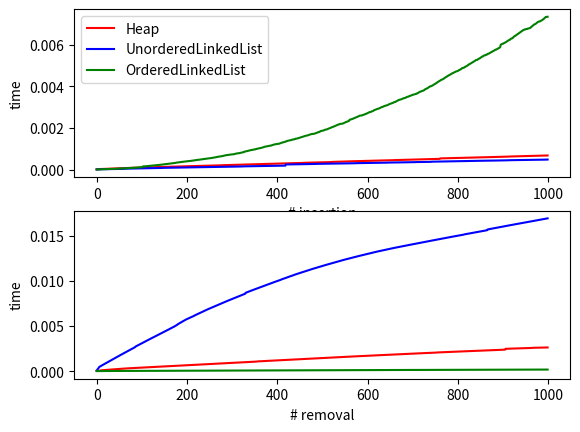

Write Python code to recreate this figure.
from math import inf
from timeit import default_timer as timer
import matplotlib.pyplot as plt
import random

# Heap


class Heap:
    def __init__(self, arr=None):
        self.heap = []
        if arr is None:
            return
        else:
            for x in arr:
                self.insert(x)

    def is_empty(self):
        return len(self.heap) == 0

    def heapify(self, i):
        n = len(self.heap)
        left = 2 * i + 1
        right = 2 * i + 2
        largest = i
        if left < n and self.heap[left] > self.heap[largest]:
            largest = left
        if right < n and self.heap[right] > self.heap[largest]:
            largest = right
        if largest != i:
            self.heap[i], self.heap[largest] = self.heap[largest], self.heap[i]
            self.heapify(largest)

    def insert(self, x):
        self.heap.append(-inf)
        self.increase_key(len(self.heap) - 1, x)

    def remove(self, x):
        i = 0  # root node
        while i < len(self.heap) and self.heap[i] != x:
            i += 1
        if i == len(self.heap):
            print("couldn't find match")
            return
        if self.heap[i] == self.heap[-1]:
            self.heap.pop(-1)
            return
        self.heap[i] = self.heap[-1]
        self.heap.pop(-1)
        self.heapify(i)

    def get_max(self):
        return self.heap[0]

    def remove_max(self):
        max = self.heap[0]
        self.heap[0] = self.heap[-1]
        self.heap.pop(-1)
        self.heapify(0)
        return max

    def increase_key(self, i, key):
        if key < self.heap[i]:
            print("error: new key is smaller than the older one")
            return
        self.heap[i] = key
        while i > 0 and self.heap[i // 2] < self.heap[i]:
            swapped = self.heap[i // 2]
            self.heap[i // 2] = self.heap[i]
            self.heap[i] = swapped
            i = i // 2

    # works on the index of the element, not the value
    def is_leaf(self, i):
        return i > (len(self.heap) // 2) and i <= len(self.heap)

    def print(self):
        print(self.heap)

    def get_len(self):
        return len(self.heap)


# base Node, used by both type of lists


class Node:
    def __init__(self, data, head, next=None):
        self.head = head
        self.next = next
        self.data = data


# Unordered Linked List


class LinkedList:
    def __init__(self, head=None, tail=None):
        self.head = head
        self.tail = tail

    def find_set(self):
        return self.head

    # FIXME maybe this method isn't necessary
    def union(self, list):
        if not isinstance(list, LinkedList):
            print(
                "error: tried to make a union with something that isn't a linked list"
            )
            return
        other_head = list.find_set()
        self.tail.next = other_head
        self.tail = list.tail

    # x is supposed to be data, not a Node
    def insert(self, x):
        new_node = Node(x, self, None)
        if self.head is not None:
            self.tail.next = new_node
        else:
            self.head = new_node
        self.tail = new_node

    def remove(self, x):
        if self.head is None:
            print("error: list contains no elements")
        node = self.head
        previous = None
        while node is not None:
            if node.data == x:
                if previous is None:
                    self.head = node.next
                else:
                    previous.next = node.next
                    if self.tail == node:
                        self.tail = previous
                return
            else:
                previous = node
                node = node.next
        print("error: no matching item to remove was found")

    def get_max(self):
        if self.head is None:
            print("error: list has no elements")
            return
        node = self.head
        current_max = node
        while node is not None:
            if current_max.data < node.data:
                current_max = node
            node = node.next
        return current_max

    def remove_max(self):
        if self.head is None:
            # print("error: no elements in list")
            return
        node = self.head
        current_max_value = node.data
        current_max_node = node
        node_before_max = self.head
        previous = None

        while node is not None:
            if current_max_value < node.data:
                current_max_value = node.data
                current_max_node = node
                node_before_max = previous
            previous = node
            node = node.next

        if current_max_node.next is None:
            self.tail = node_before_max
        if node_before_max is not None:
            node_before_max.next = current_max_node.next
        else:
            self.head = current_max_node.next

        return current_max_node

    def increase_key(self, x, key):
        if x > key:
            print("error: new key is lower than current value")
            return
        node = self.head
        while node is not None:
            if node.data == x:
                node.data = key
                return
            node = node.next
        print("error: couldn't find node with value " + x)

    def get_len(self):
        node = self.head
        i = 0
        while node is not None:
            i += 1
            node = node.next
        return i

    def print(self):
        node = self.head
        if node is None:
            print("list is empty")
            return
        result = ""
        while node is not None:
            result += str(node.data)
            node = node.next
            if node is not None:
                result += " -> "
        print(result + " end of list")


# Ordered Linked List


class OrderedLinkedList:
    def __init__(self, head=None, tail=None):
        self.head = head
        self.tail = tail

    # x is supposed to be data, not a Node
    def insert(self, x):
        if self.head is None:
            new_node = Node(x, self, None)
            self.head = new_node
            self.tail = new_node
            return

        node = self.head
        previous = None
        while node is not None:
            if x >= node.data:
                new_node = Node(x, self, node)
                if previous is not None:
                    previous.next = new_node
                else:
                    self.head = new_node
                    self.tail = node
                return
            else:
                previous = node
                node = node.next

    def remove(self, x):
        if self.head is None:
            print("error: list contains no elements")
            return
        node = self.head
        previous = None
        while node is not None:
            if node.data == x:
                if previous is None:
                    self.head = node.next
                else:
                    previous.next = node.next
                    if self.tail == node:
                        self.tail = previous
                return
            else:
                previous = node
                node = node.next
        print("error: no matching item to remove was found")

    def get_max(self):
        return self.head

    def remove_max(self):
        if self.head is None:
            # print("error: list has no elements")
            return
        max = self.head
        self.head = self.head.next
        return max

    def increase_key(self, x, key):
        if x > key:
            print("error: new key is smaller than older one")
            return
        node = self.head
        while node is not None:
            if node.data == x:
                node.data = key
                return
            node = node.next
        print("error: couldn't find node with value " + x)

    def get_len(self):
        node = self.head
        i = 0
        while node is not None:
            i += 1
            node = node.next
        return i

    def print(self):
        node = self.head
        if node is None:
            print("list is empty")
            return
        result = ""
        while node is not None:
            result += str(node.data)
            node = node.next
            if node is not None:
                result += " -> "
        print(result + " end of list")


def measure_insert_time(data, elements, output):
    start = timer()
    for e in elements:
        data.insert(e)
        end = timer()
        output.append(end - start)


def measure_get_max(data, n, output):
    start = timer()
    # _ so linters and such know that the index isn't important
    for _ in range(n):
        data.remove_max()
        end = timer()
        output.append(end - start)


number_of_elements = 1000
number_of_operation = range(number_of_elements)
interval_start = 1
interval_end = 300
inputs = random.choices(range(interval_start, interval_end), k=number_of_elements)
plt.subplot(2, 1, 1)


time_per_operation = []
max_heap = Heap()
measure_insert_time(max_heap, inputs, time_per_operation)
plt.plot(number_of_operation, time_per_operation, "r", label="Heap")

time_per_operation = []
unordered_list = LinkedList()
measure_insert_time(unordered_list, inputs, time_per_operation)
plt.plot(number_of_operation, time_per_operation, "b", label="UnorderedLinkedList")

time_per_operation = []
ordered_list = OrderedLinkedList()
measure_insert_time(ordered_list, inputs, time_per_operation)
plt.plot(number_of_operation, time_per_operation, "g", label="OrderedLinkedList")


plt.xlabel("# insertion")
plt.ylabel("time")
plt.legend(loc="upper left")


plt.subplot(2, 1, 2)

time_per_operation = []
max_heap = Heap(inputs)
measure_get_max(max_heap, number_of_elements, time_per_operation)
plt.plot(number_of_operation, time_per_operation, "r", label="Heap")

time_per_operation = []
unordered_list = LinkedList()
for i in range(number_of_elements):
    unordered_list.insert(inputs[i])
measure_get_max(unordered_list, number_of_elements, time_per_operation)
plt.plot(number_of_operation, time_per_operation, "b", label="Heap")

time_per_operation = []
ordered_list = OrderedLinkedList()
iterations = 0
for i in inputs:
    iterations += 1
    ordered_list.insert(inputs[i])
measure_get_max(ordered_list, number_of_elements, time_per_operation)
plt.plot(number_of_operation, time_per_operation, "g", label="Heap")

plt.xlabel("# removal")
plt.ylabel("time")
plt.savefig("max_heap.png")
